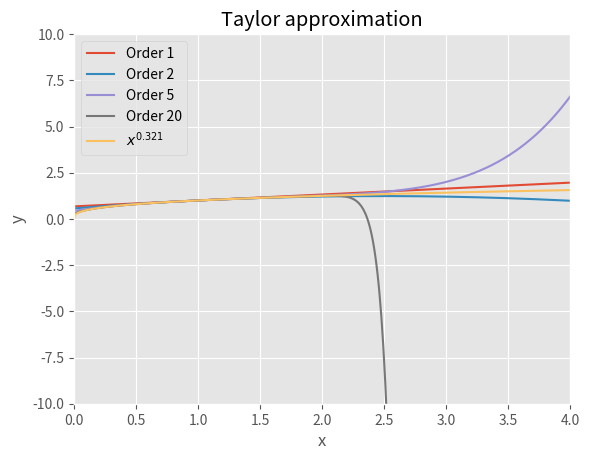
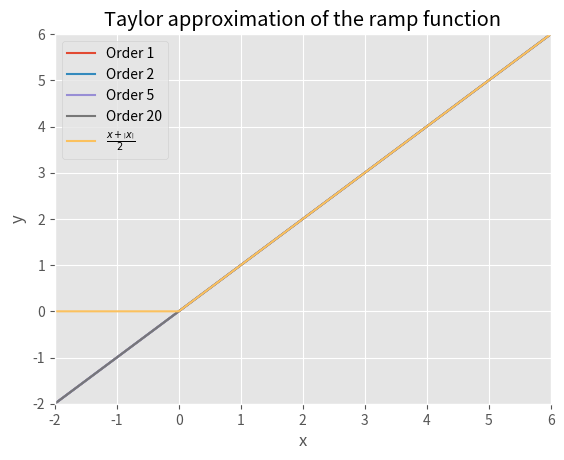
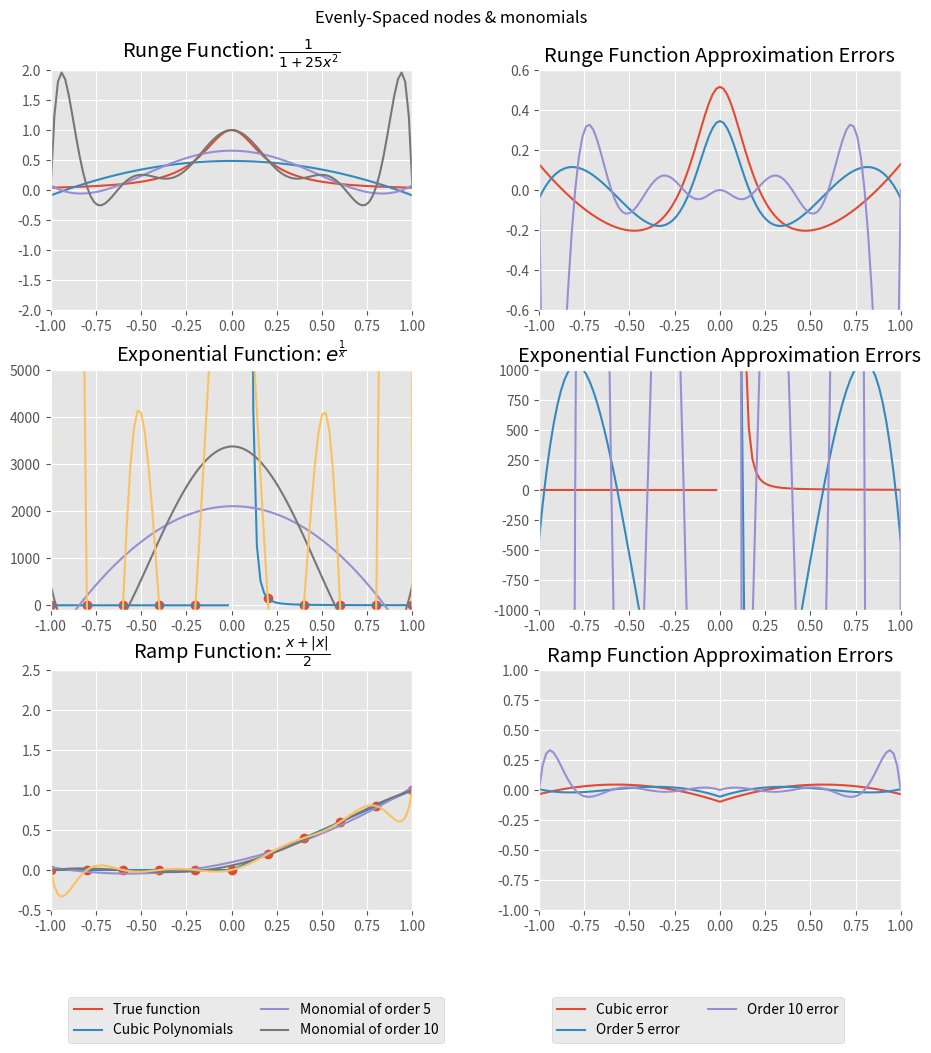
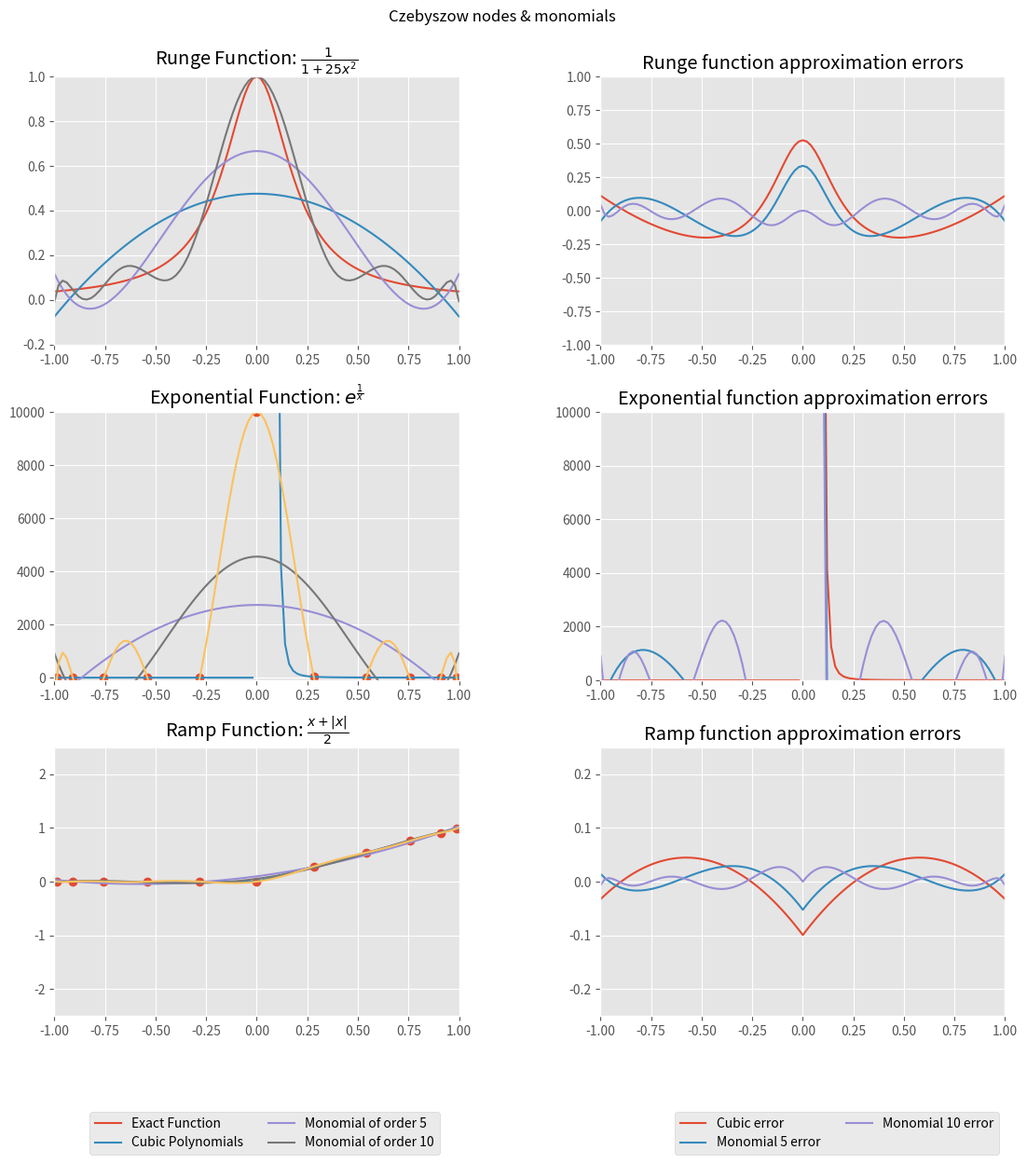
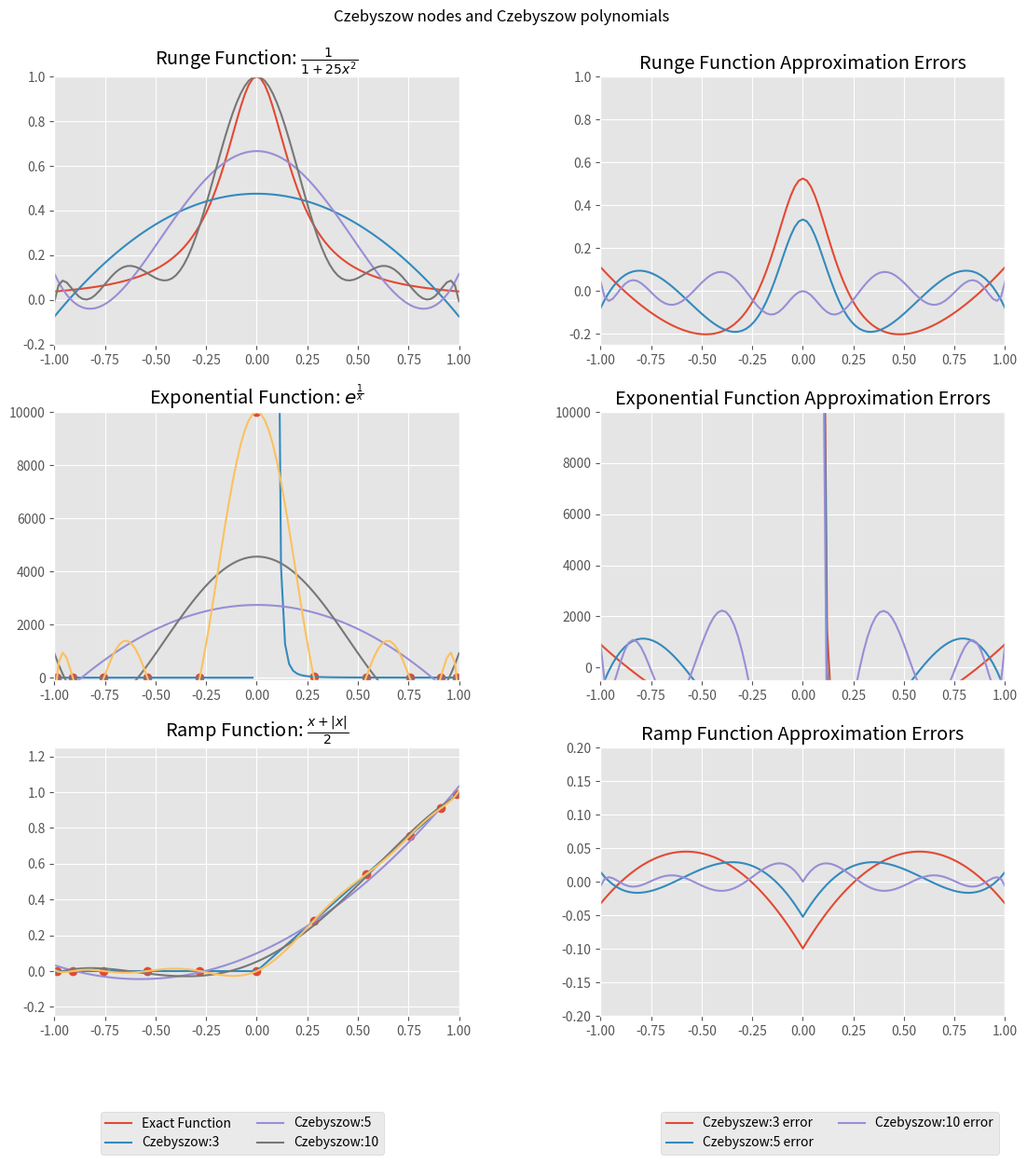

Recreate these plots in Python, in order. (Note: this script raises an exception after producing the figures.)
# -*- coding: utf-8 -*-
"""
@author: Jakub Bławat
"""

import sympy as sy
import numpy as ny
import matplotlib as mpl
import numpy.polynomial.polynomial as poly
from numpy import inf
import numpy.polynomial.chebyshev as cheby

mpl.pyplot.style.use("ggplot")

# Exercise 1.1
# Define the variable and the function that we are going to approximate
x = sy.Symbol('x')
f = x**(0.321)

# Define factorial function
def factorial(n):
    if n <= 0:
        return 1
    else:
        return n*factorial(n-1)

# Taylor approximation at x0 of the function
def taylor(function,x0,n):
    i = 0
    p = 0
    while i <= n:
        p = p + (function.diff(x,i).subs(x,x0))/(factorial(i))*(x-x0)**i
        i += 1
    return p

# Plot results
def plot():
    x_lims = [0,4]
    x1 = ny.linspace(x_lims[0],x_lims[1],500)
    y1 = [] 
    order = [1,2,5,20]
    for j in order:
        func = taylor(f,1,j)
        for k in x1:
            y1.append(func.subs(x,k))
        mpl.pyplot.plot(x1,y1,label='Order '+str(j))
        y1 = []
    mpl.pyplot.plot(x1,x1**(0.321),label=r'$x^{0.321}$')
    mpl.pyplot.xlim(x_lims)
    mpl.pyplot.ylim([-10,10])
    mpl.pyplot.xlabel('x')
    mpl.pyplot.ylabel('y')
    mpl.pyplot.legend()
    mpl.pyplot.title('Taylor approximation')
    mpl.pyplot.show()
plot()

# Exercise 1.2. Taylor approximation of the ramp function.
x = sy.Symbol('x', real=True)
f = (x + abs(x))*0.5

#Creating the new plot function similar to previous one.
def plot2():
    x_lims = [-2,6]
    x1 = ny.linspace(x_lims[0],x_lims[1],500)
    y1 = []
    order = [1,2,5,20]
    for j in order:
        func = taylor(f,2,j)
        for k in x1:
            y1.append(func.subs(x,k))
        mpl.pyplot.plot(x1,y1,label='Order '+str(j))
        y1 = []
    mpl.pyplot.plot(x1, (x1 + abs(x1))*0.5,label=r'$\frac{x+\left|x\right|}{2}$')
    mpl.pyplot.xlim(x_lims)
    mpl.pyplot.ylim([-2,6])
    mpl.pyplot.xlabel('x')
    mpl.pyplot.ylabel('y')
    mpl.pyplot.legend()
    mpl.pyplot.title('Taylor approximation of the ramp function')
    mpl.pyplot.show()
plot2()


# Exercise 1.3.1

# Runge's function in [-1,1]
def f(x):
	return 1.0 / (1.0 + 25.0 * x**2)

# Evenly spaced interpolation nodes:
x_lims=[-1,1]
x1 = ny.linspace(x_lims[0],x_lims[1],11) 
y = f(x1)
xs = ny.linspace(x_lims[0],x_lims[1],101)
cs = poly.polyfit(x1,y,3)
ffit3 = poly.polyval(xs,cs)

# Monomials of order 5 and 10:
coeffs = poly.polyfit(x1,y,5)
ffit = poly.polyval(xs,coeffs) 
coeffs10 = poly.polyfit(x1,y,10)
ffit10 = poly.polyval(xs,coeffs10)

# Exponential Function
def g(x):
	with ny.errstate(divide='ignore', invalid='ignore'):
		return ny.exp(1/x)

yg = g(x1)
yg[yg == inf] = 9999


csg = poly.polyfit(x1,yg,3)
coeffg = poly.polyfit(x1,yg,5)

ffitg = poly.polyval(xs,coeffg)
ffit3g = poly.polyval(xs,csg)

coeffs10g = poly.polyfit(x1,yg,10)
ffit10g = poly.polyval(xs,coeffs10g)

def h(x):
	return .5*(x+abs(x))
yh = h(x1)

csh = poly.polyfit(x1,yh,3)
ffit3h = poly.polyval(xs,csh)

# Monomials of order 5 and 10:
coeffsh = poly.polyfit(x1,yh,5)
ffith = poly.polyval(xs,coeffsh)
coeffs10h = poly.polyfit(x1,yh,10)
ffit10h = poly.polyval(xs,coeffs10h)

# Plot
fig = mpl.pyplot.figure(figsize=(10,10))
fig.suptitle('Evenly-Spaced nodes & monomials')

axis1 = mpl.pyplot.subplot(321)
#mpl.pyplot.plot(x1,y,'o',label='Points')
mpl.pyplot.plot(xs,f(xs), label='True function')
mpl.pyplot.plot(xs,ffit3,label='Cubic Polynomials') 
mpl.pyplot.plot(xs,ffit,label='Monomial of order 5')
mpl.pyplot.plot(xs,ffit10,label='Monomial of order 10')
mpl.pyplot.legend(bbox_to_anchor=(0.5,0), loc="best", bbox_transform=fig.transFigure, ncol=2)
mpl.pyplot.ylim(-2,2)
mpl.pyplot.title(r"Runge Function: $\frac{1}{1 + 25x^{2}}$")

mpl.pyplot.subplot(322, sharex=axis1)
mpl.pyplot.plot(xs,f(xs)-ffit3,label='Cubic error') 
mpl.pyplot.plot(xs,f(xs)-ffit,label='Order 5 error')
mpl.pyplot.plot(xs,f(xs)-ffit10,label='Order 10 error')
mpl.pyplot.ylim(-0.6,0.6)
mpl.pyplot.legend(bbox_to_anchor=(0.9,0), loc="best", bbox_transform=fig.transFigure, ncol=2)
mpl.pyplot.title('Runge Function Approximation Errors')

mpl.pyplot.subplot(323, sharex=axis1)
mpl.pyplot.plot(x1,yg,'o')
mpl.pyplot.plot(xs,g(xs))
mpl.pyplot.plot(xs,ffit3g) 
mpl.pyplot.plot(xs,ffitg)
mpl.pyplot.plot(xs,ffit10g)
mpl.pyplot.ylim(-100,5000)
mpl.pyplot.title(r"Exponential Function: $e^{\frac{1}{x}}$")

mpl.pyplot.subplot(324, sharex=axis1)
mpl.pyplot.plot(xs,g(xs)-ffit3h)
mpl.pyplot.plot(xs,g(xs)-ffitg)
mpl.pyplot.plot(xs,g(xs)-ffit10g)
mpl.pyplot.ylim(-1000,1000)
mpl.pyplot.title('Exponential Function Approximation Errors')

mpl.pyplot.subplot(325, sharex=axis1)
mpl.pyplot.plot(x1,yh,'o')
mpl.pyplot.plot(xs,h(xs))
mpl.pyplot.plot(xs,ffit3h) 
mpl.pyplot.plot(xs,ffith)
mpl.pyplot.plot(xs,ffit10h)
mpl.pyplot.ylim(-0.5,2.5)
mpl.pyplot.title(r"Ramp Function: $\frac{x+|x|}{2}$")

mpl.pyplot.subplot(326, sharex=axis1)
mpl.pyplot.plot(xs,h(xs)-ffit3h) 
mpl.pyplot.plot(xs,h(xs)-ffith)
mpl.pyplot.plot(xs,h(xs)-ffit10h)
mpl.pyplot.ylim(-1,1)
mpl.pyplot.title('Ramp Function Approximation Errors')

mpl.pyplot.xlim(x_lims)
mpl.pyplot.subplots_adjust(top=0.92, bottom=0.08, left=0.10, right=0.95, hspace=0.25,wspace=0.35)
mpl.pyplot.show()

# Exercise 1.3.2
def f(x):
	return 1.0 / (1.0 + 25.0 * x**2)
x_lims=[-1,1]
x1 = ny.linspace(x_lims[0],x_lims[1],11) 
y = f(x1)

xs = ny.linspace(x_lims[0],x_lims[1],101)
cs = poly.polyfit(x1,y,3)
ffit3 = poly.polyval(xs,cs)
N = 11
x1 = ny.cos((2 * ny.arange(1, N + 1) - 1) / (2 * N) * ny.pi)
x1 = sorted(x1)
x1 = ny.asarray(x1)
# Runge's function in [-1,1]
def f(x):
	return 1.0 / (1.0 + 25.0 * ny.power(x, 2))
y = f(x1)

cs = poly.polyfit(x1, y,3)
ffit3 = poly.polyval(xs,cs)
xs = ny.linspace(x_lims[0], x_lims[1], 101)

# Monomials of order 5and 10:
coeffs = poly.polyfit(x1, y, 5)
ffit = poly.polyval(xs, coeffs)
coeffs10 = poly.polyfit(x1, y, 10)
ffit10 = poly.polyval(xs, coeffs10)

# Exponential Function
def g(x):
	with ny.errstate(divide='ignore', invalid='ignore'):
		return ny.exp(1 / x)

yg = g(x1)
yg[yg == inf] = 9999

csg = poly.polyfit(x1, yg,3)
ffit3g = poly.polyval(xs,csg)
coeffg = poly.polyfit(x1, yg, 5)
ffitg = poly.polyval(xs, coeffg) 
coeffs10g = poly.polyfit(x1, yg, 10)
ffit10g = poly.polyval(xs, coeffs10g)


def h(x):
	return .5 * (x + abs(x))
yh = h(x1)

csh = poly.polyfit(x1, yh,3)
ffit3h = poly.polyval(xs,csh)

# Monomials of order 5 and 10:
coeffsh = poly.polyfit(x1, yh, 5)
ffith = poly.polyval(xs, coeffsh)
coeffs10h = poly.polyfit(x1, yh, 10)
ffit10h = poly.polyval(xs, coeffs10h)

# Plot
fig = mpl.pyplot.figure(figsize=(12, 12))
fig.suptitle('Czebyszow nodes & monomials')

ax1 = mpl.pyplot.subplot(321)
mpl.pyplot.plot(xs, f(xs), label='Exact Function')
mpl.pyplot.plot(xs, ffit3, label='Cubic Polynomials')
mpl.pyplot.plot(xs, ffit, label='Monomial of order 5')
mpl.pyplot.plot(xs, ffit10, label='Monomial of order 10')
mpl.pyplot.legend(bbox_to_anchor=(0.45, 0), loc="best", bbox_transform=fig.transFigure, ncol=2)
mpl.pyplot.ylim(-0.2, 1)
mpl.pyplot.title(r"Runge Function: $\frac{1}{1 + 25x^{2}}$")

mpl.pyplot.subplot(322, sharex=ax1)
mpl.pyplot.plot(xs, f(xs) - ffit3, label='Cubic error')
mpl.pyplot.plot(xs, f(xs) - ffit, label='Monomial 5 error')
mpl.pyplot.plot(xs, f(xs) - ffit10, label='Monomial 10 error')
mpl.pyplot.ylim(-1, 1)
mpl.pyplot.legend(bbox_to_anchor=(0.95, 0), loc="best", bbox_transform=fig.transFigure, ncol=2)
mpl.pyplot.title('Runge function approximation errors')

mpl.pyplot.subplot(323, sharex=ax1)
mpl.pyplot.plot(x1, yg, 'o')
mpl.pyplot.plot(xs, g(xs))
mpl.pyplot.plot(xs, ffit3g)
mpl.pyplot.plot(xs, ffitg)
mpl.pyplot.plot(xs, ffit10g)
mpl.pyplot.ylim(-100, 10000)
mpl.pyplot.title(r"Exponential Function: $e^{\frac{1}{x}}$")

mpl.pyplot.subplot(324, sharex=ax1)
mpl.pyplot.plot(xs, g(xs) - ffit3h)
mpl.pyplot.plot(xs, g(xs) - ffitg)
mpl.pyplot.plot(xs, g(xs) - ffit10g)
mpl.pyplot.ylim(0, 10000)
mpl.pyplot.title('Exponential function approximation errors')

mpl.pyplot.subplot(325, sharex=ax1)
mpl.pyplot.plot(x1, yh, 'o')
mpl.pyplot.plot(xs, h(xs))
mpl.pyplot.plot(xs, ffit3h)
mpl.pyplot.plot(xs, ffith)
mpl.pyplot.plot(xs, ffit10h)
mpl.pyplot.ylim(-2.5, 2.5)
mpl.pyplot.title(r"Ramp Function: $\frac{x+|x|}{2}$")

mpl.pyplot.subplot(326, sharex=ax1)
mpl.pyplot.plot(xs, h(xs) - ffit3h)
mpl.pyplot.plot(xs, h(xs) - ffith)
mpl.pyplot.plot(xs, h(xs) - ffit10h)
mpl.pyplot.ylim(-0.25, 0.25)
mpl.pyplot.title('Ramp function approximation errors')

mpl.pyplot.xlim(x_lims)
mpl.pyplot.subplots_adjust(top=0.92, bottom=0.08, left=0.10, right=0.95, hspace=0.25, wspace=0.35)
mpl.pyplot.show()

# Exercise 1.3.3

x_lims=[-1,1]
N= 11
x1 = ny.cos((2*ny.arange(1,N+1)-1)/(2*N)*ny.pi) 
x1 = sorted(x1)
x1 = ny.asarray(x1)
xs = ny.linspace(x_lims[0],x_lims[1],101)


# Runge's function in [-1,1]
def f(x):
	return 1.0 / (1.0 + 25.0 * ny.power(x,2))
y = f(x1)

# Chebyshev polynomials of order 3, 5, 10:
coeff3 = cheby.chebfit(x1,y,3) 
ffit3  = cheby.chebval(xs,coeff3)

coeff5 = cheby.chebfit(x1,y,5) 
ffit5  = cheby.chebval(xs,coeff5)

coeff10 = cheby.chebfit(x1,y,10) 
ffit10  = cheby.chebval(xs,coeff10)

# Exponential Function
def g(x):
	with ny.errstate(divide='ignore', invalid='ignore'):
		return ny.exp(1/x)

yg = g(x1)
yg[yg == inf] = 9999

coeffg3 = cheby.chebfit(x1,yg,3) 
ffitg3  = cheby.chebval(xs,coeffg3)

coeffg5 = cheby.chebfit(x1,yg,5) 
ffitg5  = cheby.chebval(xs,coeffg5)

coeffg10 = cheby.chebfit(x1,yg,10) 
ffitg10  = cheby.chebval(xs,coeffg10)

def h(x):
	return .5*(x+abs(x))
yh = h(x1)

coeffh3 = cheby.chebfit(x1,yh,3) 
ffith3  = cheby.chebval(xs,coeffh3)

coeffh5 = cheby.chebfit(x1,yh,5) 
ffith5  = cheby.chebval(xs,coeffh5)

coeffh10 = cheby.chebfit(x1,yh,10) 
ffith10  = cheby.chebval(xs,coeffh10)

# Plot
fig = mpl.pyplot.figure(figsize=(12,12))
fig.suptitle('Czebyszow nodes and Czebyszow polynomials')

axis2 = mpl.pyplot.subplot(321)
mpl.pyplot.plot(xs,f(xs), label='Exact Function')
mpl.pyplot.plot(xs,ffit3,label='Czebyszow:3') 
mpl.pyplot.plot(xs,ffit5,label='Czebyszow:5')
mpl.pyplot.plot(xs,ffit10,label='Czebyszow:10')
mpl.pyplot.legend(bbox_to_anchor=(0.4,0), loc="best", bbox_transform=fig.transFigure, ncol=2)
mpl.pyplot.ylim(-0.2,1)
mpl.pyplot.title(r"Runge Function: $\frac{1}{1 + 25x^{2}}$")

mpl.pyplot.subplot(322, sharex=axis2)
mpl.pyplot.plot(xs,f(xs)-ffit3,label='Czebyszew:3 error') 
mpl.pyplot.plot(xs,f(xs)-ffit5,label='Czebyszow:5 error')
mpl.pyplot.plot(xs,f(xs)-ffit10,label='Czebyszow:10 error')
mpl.pyplot.ylim(-0.25,1)
mpl.pyplot.legend(bbox_to_anchor=(0.95,0), loc="best", bbox_transform=fig.transFigure, ncol=2)
mpl.pyplot.title('Runge Function Approximation Errors')


mpl.pyplot.subplot(323, sharex=axis2)
mpl.pyplot.plot(x1, yg,'o')
mpl.pyplot.plot(xs, g(xs))
mpl.pyplot.plot(xs, ffitg3)
mpl.pyplot.plot(xs, ffitg5)
mpl.pyplot.plot(xs, ffitg10)
mpl.pyplot.ylim(-100, 10000)
mpl.pyplot.title(r"Exponential Function: $e^{\frac{1}{x}}$")

mpl.pyplot.subplot(324, sharex=axis2)
mpl.pyplot.plot(xs, g(xs) - ffitg3)
mpl.pyplot.plot(xs, g(xs) - ffitg5)
mpl.pyplot.plot(xs, g(xs) - ffitg10)
mpl.pyplot.ylim(-500, 10000)
mpl.pyplot.title('Exponential Function Approximation Errors')

mpl.pyplot.subplot(325, sharex=axis2)
mpl.pyplot.plot(x1, yh,'o')
mpl.pyplot.plot(xs, h(xs))
mpl.pyplot.plot(xs, ffith3)
mpl.pyplot.plot(xs, ffith5)
mpl.pyplot.plot(xs, ffith10)
mpl.pyplot.ylim(-0.25, 1.25)
mpl.pyplot.title(r"Ramp Function: $\frac{x+|x|}{2}$")

mpl.pyplot.subplot(326, sharex=axis2)
mpl.pyplot.plot(xs, h(xs) - ffith3)
mpl.pyplot.plot(xs, h(xs) - ffith5)
mpl.pyplot.plot(xs, h(xs) - ffith10)
mpl.pyplot.ylim(-0.2, 0.2)
mpl.pyplot.title('Ramp Function Approximation Errors')

mpl.pyplot.xlim(x_lims)
mpl.pyplot.subplots_adjust(top=0.92, bottom=0.08, left=0.10, right=0.95, hspace=0.25,wspace=0.35)
mpl.pyplot.show()

# Exercise 2
TBA
